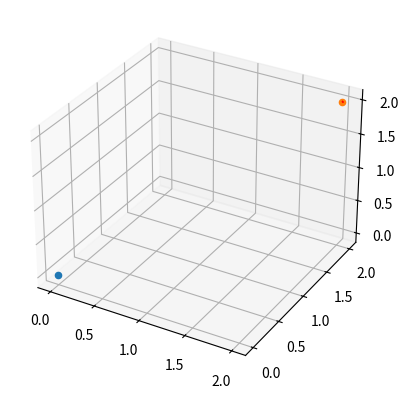

This figure's Python source:
### Create a code to model the behavior of a charged particle interacting with a point charge (coulombic force), 3d

import numpy as np
import matplotlib.pyplot as plt
from numpy.linalg import norm
from scipy.integrate import solve_ivp
import matplotlib.animation as animation

## describing the initial state

k = 8.99 * 10**9 # Coulomb's constant (Nm^2/C^2)
e = 1.60 * 10**(-19) # elementary charge (C)

q = -1.0*e # charge (C)
m = 9.11 * 10**(-31) # electron mass (kg)
x_i = 2.0 # position in a grid, x axis (m)
y_i = 2.0 # position in a grid, y axis (m)
z_i = 2.0 # position in a grid, z axis (m)
v_i = np.array([1.0,1.0,1.0]) # particle initial velocity as a vector [vx,vy,vz] (m/s)

point_charge = ((0.,0.,0.),1.0*e) # describe the point charge's position and charge

B = np.array([0.,0.,0.]) # strength of magnetic field (?)

## defining the evolution function
def evolution(t, state, r_min, B_field, charge, mass, pc, k):
    '''
    Returns the derivatives of position and velocity for solve_ivp

    :param t: time
    :param state: array holding the position and velocity of the particle
    :param B_field: array describing the vector of the magnetic field
    :param charge: scalar, particle's charge
    :param mass: scalar, particle's mass
    :param pc: tuple, describing the position and charge of point charge
    :param k: scalar, Coulomb's constant
    '''

    x, y, z, vx, vy, vz = state
    point_pos, point_crg = pc

    r = np.array([x,y,z]) - np.array(point_pos) # computes the vector from the particle to the point charge
    d = norm(r)

    if norm(np.array([state[0],state[1],state[2]])) - r_min <= 0.001: # because of classical physics, the two particles collapse during the simulation
        pass # when the collision occurs, terminate

    E_field = k * point_crg * r / d**3
    F = charge * (E_field + np.cross(np.array([vx,vy,vz]), B_field))
    a = F / mass

    return [vx, vy, vz, a[0], a[1], a[2]]

## preparing to use solve_ivp
span = (0, 1) # time interval to evaluate
eval = np.linspace(0,1,101) # points to return
system = (0.001, B, q, m, point_charge, k)
initial_state = [x_i, y_i, z_i, v_i[0], v_i[1], v_i[2]]

## defining a collision function
def stop(t, state, r_min, *args):
    return norm(np.array([state[0],state[1],state[2]])) - r_min

stop.terminal = True
stop.direction = -1

## use solve_ivp
solution = solve_ivp(fun=evolution,t_span=span,y0=initial_state,args=system,t_eval=eval,events=stop)

## plotting
xs, ys, zs, *vs = solution.y


fig = plt.figure()
ax = fig.add_subplot(projection='3d')

proton = ax.scatter([0.],[0.],[0.])
electron = ax.scatter(xs[0],ys[0],zs[0])
velocity = ax.quiver(xs[0],ys[0],zs[0],xs[1]-xs[0],ys[1]-ys[0],zs[1]-zs[0], color='red')

def update(frame):
    x = xs[frame]
    y = ys[frame]
    z = zs[frame]

    # electron._offsets3d = (x,y,z)
    electron._offsets3d = ([x],[y],[z])
    try:
        u = xs[frame + 1]
        v = ys[frame + 1]
        w = zs[frame + 1]
        # print(u, v, w)
        velocity.set_segments([[[x, y, z], [u, v, w]]])
    except IndexError:
        velocity.set_segments([[[x, y, z], [0, 0, 0]]])
    return (electron, velocity,)

anim = animation.FuncAnimation(fig, update,frames=len(solution.t),interval=50)



plt.show()
